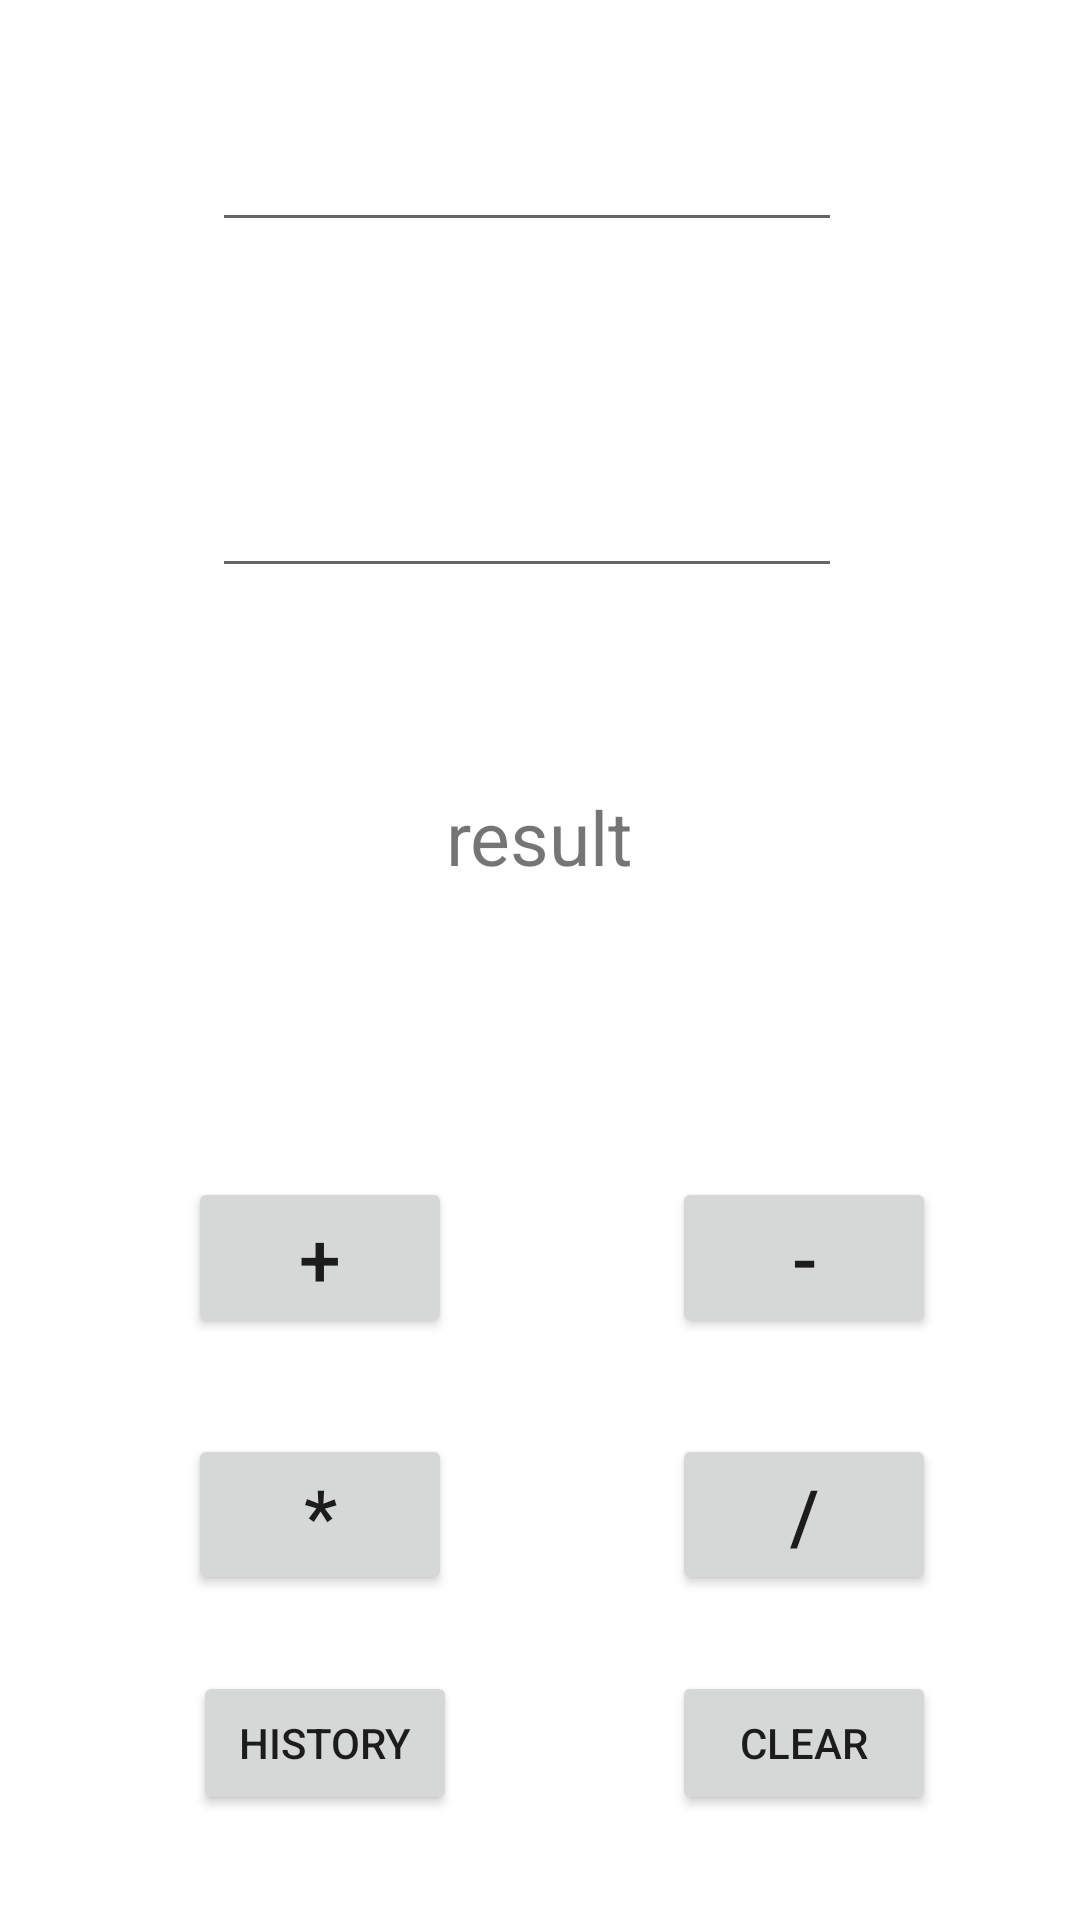

Here is an Android app screen rendered from its layout file. Give the layout XML and the strings, colors and styles it references.
<!-- AndroidManifest.xml: application theme Theme.MyCalculatorWithHistory -->
<!-- res/layout/activity_main.xml -->
<?xml version="1.0" encoding="utf-8"?>
<androidx.constraintlayout.widget.ConstraintLayout xmlns:android="http://schemas.android.com/apk/res/android"
    xmlns:app="http://schemas.android.com/apk/res-auto"
    xmlns:tools="http://schemas.android.com/tools"
    android:layout_width="match_parent"
    android:layout_height="match_parent"
    android:layout_gravity="center_horizontal|center_vertical"
    tools:context=".MainActivity">

    <Button
        android:id="@+id/btnhis"
        android:layout_width="wrap_content"
        android:layout_height="wrap_content"
        android:text="History"
        app:layout_constraintBottom_toBottomOf="parent"
        app:layout_constraintEnd_toEndOf="parent"
        app:layout_constraintHorizontal_bias="0.236"
        app:layout_constraintStart_toStartOf="parent"
        app:layout_constraintTop_toTopOf="parent"
        app:layout_constraintVertical_bias="0.941" />

    <Button
        android:id="@+id/btnadd"
        android:layout_width="wrap_content"
        android:layout_height="wrap_content"
        android:text="+"
        android:textSize="25dp"
        app:layout_constraintBottom_toBottomOf="parent"
        app:layout_constraintEnd_toEndOf="parent"
        app:layout_constraintHorizontal_bias="0.23"
        app:layout_constraintStart_toStartOf="parent"
        app:layout_constraintTop_toTopOf="parent"
        app:layout_constraintVertical_bias="0.669" />

    <Button
        android:id="@+id/btnminus"
        android:layout_width="wrap_content"
        android:layout_height="wrap_content"
        android:text="-"
        android:textSize="25dp"
        app:layout_constraintBottom_toBottomOf="parent"
        app:layout_constraintEnd_toEndOf="parent"
        app:layout_constraintHorizontal_bias="0.823"
        app:layout_constraintStart_toStartOf="parent"
        app:layout_constraintTop_toTopOf="parent"
        app:layout_constraintVertical_bias="0.669" />

    <Button
        android:id="@+id/btndivide"
        android:layout_width="wrap_content"
        android:layout_height="wrap_content"
        android:text="/"
        android:textSize="25dp"
        app:layout_constraintBottom_toBottomOf="parent"
        app:layout_constraintEnd_toEndOf="parent"
        app:layout_constraintHorizontal_bias="0.823"
        app:layout_constraintStart_toStartOf="parent"
        app:layout_constraintTop_toTopOf="parent"
        app:layout_constraintVertical_bias="0.815" />

    <Button
        android:id="@+id/btnmultiply"
        android:layout_width="wrap_content"
        android:layout_height="wrap_content"
        android:text="*"
        android:textSize="25dp"
        app:layout_constraintBottom_toBottomOf="parent"
        app:layout_constraintEnd_toEndOf="parent"
        app:layout_constraintHorizontal_bias="0.23"
        app:layout_constraintStart_toStartOf="parent"
        app:layout_constraintTop_toTopOf="parent"
        app:layout_constraintVertical_bias="0.815" />

    <EditText
        android:id="@+id/input1"
        android:layout_width="wrap_content"
        android:layout_height="wrap_content"
        android:ems="10"
        android:inputType="numberSigned"
        android:minHeight="48dp"
        app:layout_constraintBottom_toBottomOf="parent"
        app:layout_constraintEnd_toEndOf="parent"
        app:layout_constraintHorizontal_bias="0.472"
        app:layout_constraintStart_toStartOf="parent"
        app:layout_constraintTop_toTopOf="parent"
        app:layout_constraintVertical_bias="0.055" />

    <EditText
        android:id="@+id/Input2"
        android:layout_width="wrap_content"
        android:layout_height="wrap_content"
        android:ems="10"
        android:inputType="numberSigned"
        android:minHeight="48dp"
        app:layout_constraintBottom_toBottomOf="parent"
        app:layout_constraintEnd_toEndOf="parent"
        app:layout_constraintHorizontal_bias="0.472"
        app:layout_constraintStart_toStartOf="parent"
        app:layout_constraintTop_toTopOf="parent"
        app:layout_constraintVertical_bias="0.25" />

    <TextView
        android:id="@+id/output"
        android:layout_width="150dp"
        android:layout_height="wrap_content"
        android:text="result"
        android:textSize="25dp"
        android:gravity="center_horizontal|center_vertical"
        app:layout_constraintBottom_toBottomOf="parent"
        app:layout_constraintEnd_toEndOf="parent"
        app:layout_constraintHorizontal_bias="0.498"
        app:layout_constraintStart_toStartOf="parent"
        app:layout_constraintTop_toTopOf="parent"
        app:layout_constraintVertical_bias="0.432" />

    <Button
        android:id="@+id/btnclear"
        android:layout_width="wrap_content"
        android:layout_height="wrap_content"
        android:text="Clear"
        app:layout_constraintBottom_toBottomOf="parent"
        app:layout_constraintEnd_toEndOf="parent"
        app:layout_constraintHorizontal_bias="0.823"
        app:layout_constraintStart_toStartOf="parent"
        app:layout_constraintTop_toTopOf="parent"
        app:layout_constraintVertical_bias="0.941" />
</androidx.constraintlayout.widget.ConstraintLayout>
<!-- resources referenced by this layout -->
<resources>
  <style name="Theme.MyCalculatorWithHistory" parent="Theme.MaterialComponents.DayNight.DarkActionBar">
          
          <item name="colorPrimary">@color/purple_500</item>
          <item name="colorPrimaryVariant">@color/purple_700</item>
          <item name="colorOnPrimary">@color/white</item>
          
          <item name="colorSecondary">@color/teal_200</item>
          <item name="colorSecondaryVariant">@color/teal_700</item>
          <item name="colorOnSecondary">@color/black</item>
          
          <item name="android:statusBarColor">?attr/colorPrimaryVariant</item>
          
      </style>
  <!-- not gathered from this repository: default colours our renderer supplied (Android Studio template values) -->
  <color name="purple_500">#FF6200EE</color>
  <color name="purple_700">#FF3700B3</color>
  <color name="teal_200">#FF03DAC5</color>
  <color name="teal_700">#FF018786</color>
  <color name="black">#FF000000</color>
  <color name="white">#FFFFFFFF</color>
</resources>
